2-way image classification set "dataset_clean" from GitHub (Deeya-Das/AI-Smoke-Detection-System); label vocabulary: fire, normal.

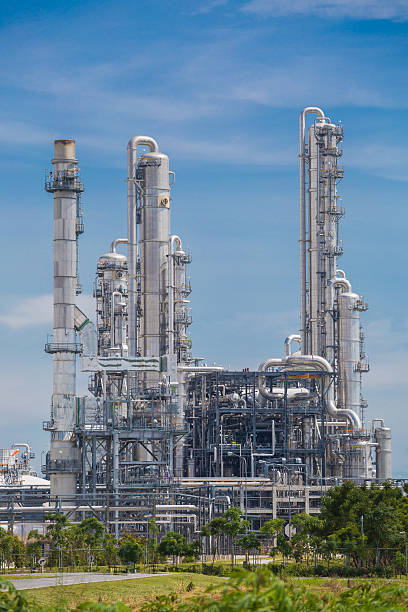
Label: normal

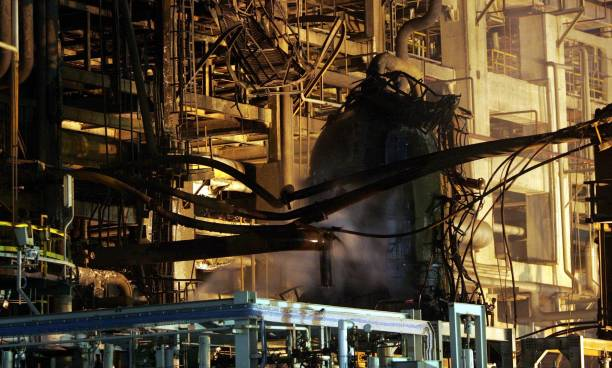
Label: fire

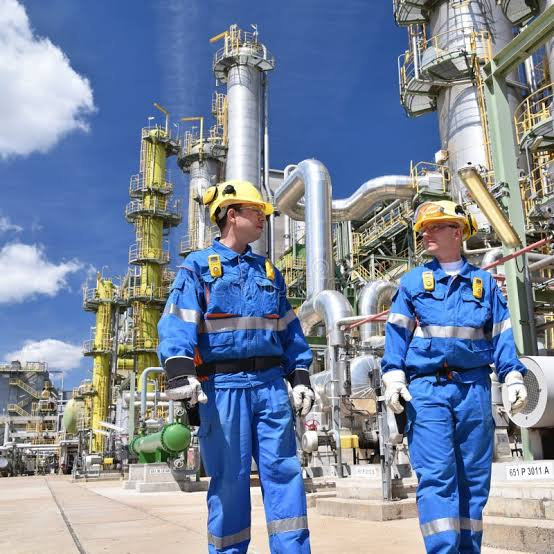
Label: normal

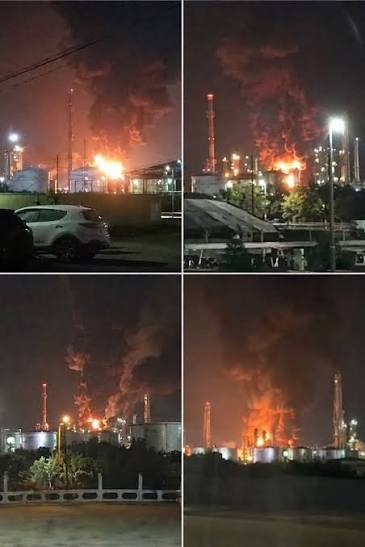
Label: fire

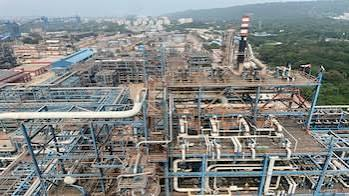
Label: normal

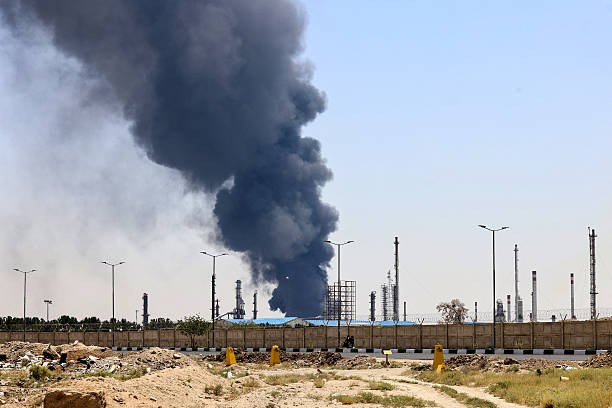
Label: fire
